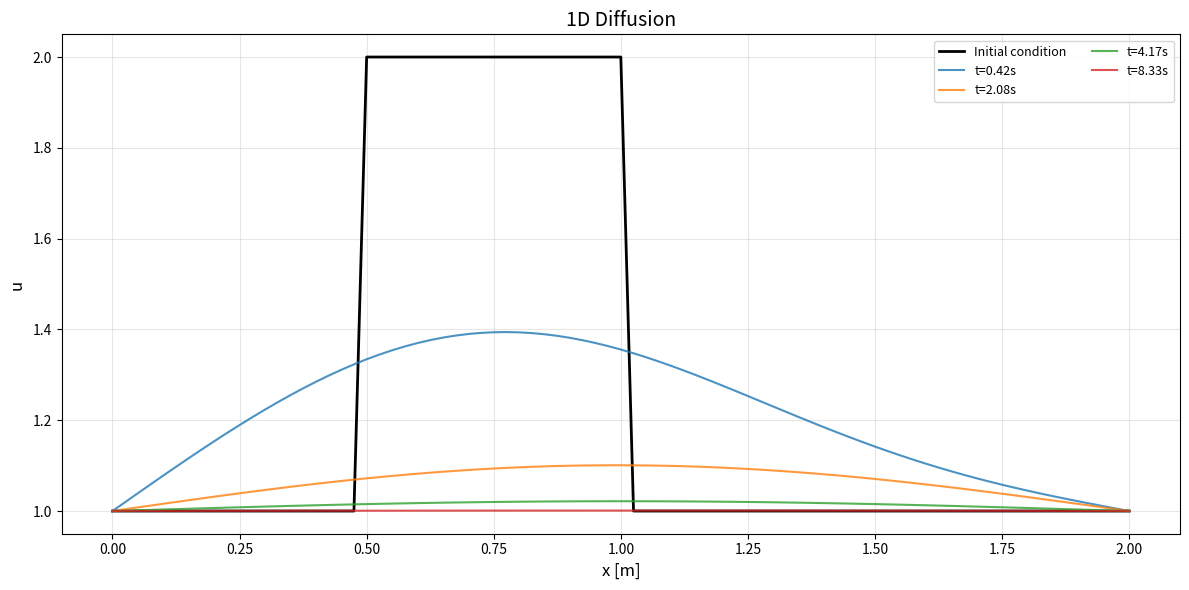

Source code (Python):
# 12 steps to Navier Stokes
# Lesson 3: 1D Diffusion
# Source: https://lorenabarba.com/blog/cfd-python-12-steps-to-navier-stokes/

# Library import
import numpy as np
import matplotlib.pyplot as plt
import time
import sys

# Simulation variables
nu=0.3 # Viscosity
L=2.0 # Length of the domain
nx=81 # Number of spacial divisions
dx=L/(nx-1) # Distance between points
sigma=0.2
dt=sigma*dx**2/nu # Time step
t=10 # Total time (increased from 5 to 10 for more dramatic effect)
nt=int(t/dt)+1 # Number of time steps
C=1.0 # Assumed wave speed

# Wave initialization (ENHANCED: u=5 instead of u=2)
u=np.ones(nx)
u[int(0.5/dx):int(1/dx+1)]=2.0 # u=2 for 0.5<=x<=1

#Plot initial contion
plt.figure(figsize=(12, 6))
plt.plot(np.linspace(0,L,nx),u, 'k-', linewidth=2, label='Initial condition')
# Solver implementation
un=np.ones(nx) # Initializa previous timestep container
for n in range(nt):
    un=u.copy() # Solve previous timestep
    for i in range(1,nx-1): # Starts aat one to use the backwards in space (vector starts at 0) end in nx-1 to use the forward as well
        u[i]=un[i]+nu*dt/dx**2*(un[i+1]-2*un[i]+un[i-1])
    # Plot at strategic times to show evolution clearly
    if n in [1000, 5000, 10000, 20000, 40000]:  # At t=0.25s, 1.25s, 2.5s, 5s, 10s
        time_val = n*dt
        plt.plot(np.linspace(0,L,nx),u, '-', linewidth=1.5, label=f't={time_val:.2f}s', alpha=0.8)

# Plotting
plt.title('1D Diffusion', fontsize=14)
plt.xlabel('x [m]', fontsize=12)
plt.ylabel('u ', fontsize=12)
plt.legend(loc='upper right', fontsize=9, ncol=2)
plt.grid(True, alpha=0.3)
plt.tight_layout()
plt.show()